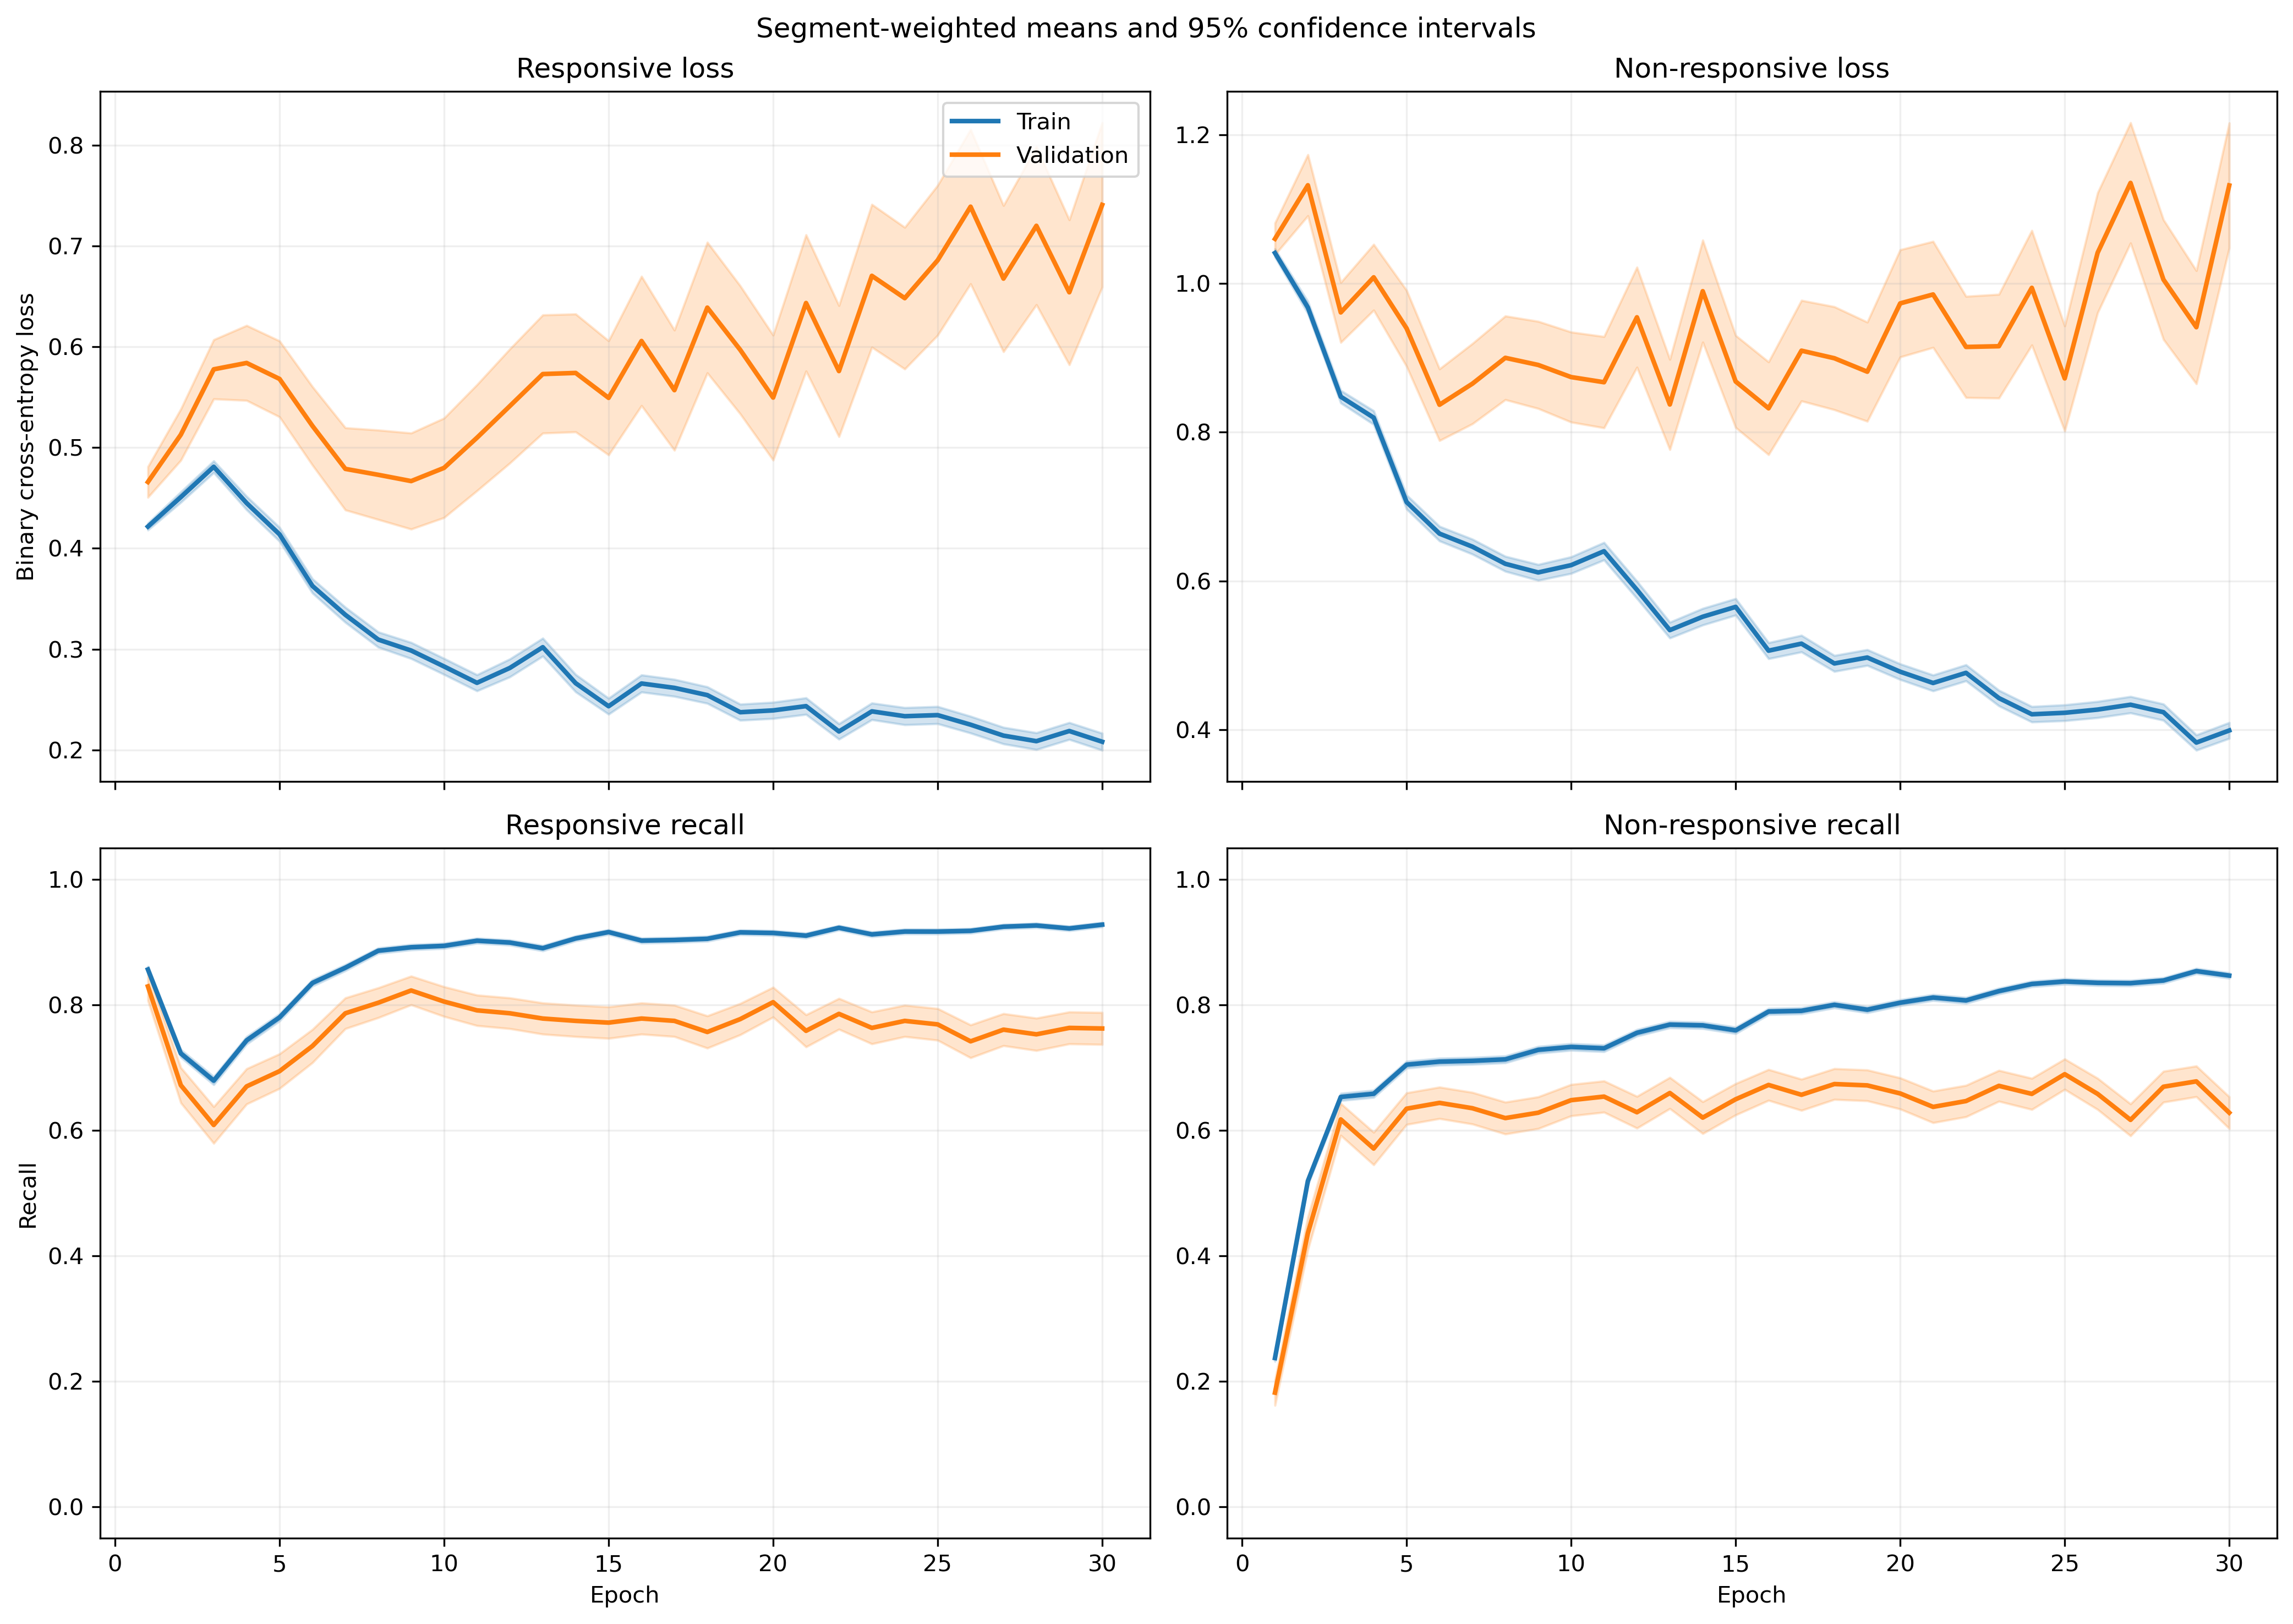

The file beside this chart, header and first rows:
fold, epoch, split, r_loss, r_loss_count, r_loss_sum, r_loss_sum_sq, r_recall, r_recall_count, r_recall_sum, r_recall_sum_sq, nr_loss, nr_loss_count, nr_loss_sum, nr_loss_sum_sq, nr_recall, nr_recall_count, nr_recall_sum, nr_recall_sum_sq
1, 1, train, 0.3566, 1063, 379, 228.9, 0.8476, 1063, 901.0, 901.0, 1.212, 1401, 1698, 2602, 0.2491, 1401, 349.0, 349.0
1, 1, validation, 0.2942, 10, 2.942, 1.489, 0.9, 10, 9.0, 9.0, , 0, 0.0, 0.0, , 0, 0.0, 0.0
1, 2, train, 0.5206, 1063, 553.4, 435.4, 0.7074, 1063, 752.0, 752.0, 0.8359, 1401, 1171, 1355, 0.5189, 1401, 727.0, 727.0
1, 2, validation, 0.5336, 10, 5.336, 3.803, 0.7, 10, 7.0, 7.0, , 0, 0.0, 0.0, , 0, 0.0, 0.0
1, 3, train, 0.5218, 1063, 554.7, 476.5, 0.6425, 1063, 683.0, 683.0, 0.7736, 1401, 1084, 1444, 0.7195, 1401, 1008, 1008
1, 3, validation, 0.6302, 10, 6.302, 5.346, 0.6, 10, 6.0, 6.0, , 0, 0.0, 0.0, , 0, 0.0, 0.0
1, 4, train, 0.4935, 1063, 524.6, 638.6, 0.7084, 1063, 753.0, 753.0, 0.7875, 1401, 1103, 2006, 0.6995, 1401, 980.0, 980.0
1, 4, validation, 0.7715, 10, 7.715, 9.087, 0.4, 10, 4.0, 4.0, , 0, 0.0, 0.0, , 0, 0.0, 0.0
1, 5, train, 0.4544, 1063, 483.1, 568.2, 0.7714, 1063, 820.0, 820.0, 0.5766, 1401, 807.8, 1198, 0.7559, 1401, 1059, 1059
1, 5, validation, 1.06, 10, 10.6, 15.84, 0.4, 10, 4.0, 4.0, , 0, 0.0, 0.0, , 0, 0.0, 0.0
1, 6, train, 0.3764, 1063, 400.2, 476, 0.8542, 1063, 908.0, 908.0, 0.6043, 1401, 846.7, 1339, 0.7116, 1401, 997.0, 997.0
1, 6, validation, 0.7202, 10, 7.202, 8.538, 0.5, 10, 5.0, 5.0, , 0, 0.0, 0.0, , 0, 0.0, 0.0
1, 7, train, 0.3514, 1063, 373.5, 467.2, 0.8335, 1063, 886.0, 886.0, 0.6034, 1401, 845.3, 1493, 0.7402, 1401, 1037, 1037
1, 7, validation, 0.6056, 10, 6.056, 6.842, 0.6, 10, 6.0, 6.0, , 0, 0.0, 0.0, , 0, 0.0, 0.0
1, 8, train, 0.3032, 1063, 322.3, 365.9, 0.8965, 1063, 953.0, 953.0, 0.6083, 1401, 852.2, 1428, 0.7123, 1401, 998.0, 998.0
1, 8, validation, 0.3395, 10, 3.395, 2.201, 0.8, 10, 8.0, 8.0, , 0, 0.0, 0.0, , 0, 0.0, 0.0
1, 9, train, 0.3556, 1063, 378, 499.5, 0.8645, 1063, 919.0, 919.0, 0.5083, 1401, 712.2, 1187, 0.7816, 1401, 1095, 1095
1, 9, validation, 0.4236, 10, 4.236, 3.494, 0.8, 10, 8.0, 8.0, , 0, 0.0, 0.0, , 0, 0.0, 0.0
1, 10, train, 0.2504, 1063, 266.1, 393.3, 0.9078, 1063, 965.0, 965.0, 0.6682, 1401, 936.1, 1971, 0.7223, 1401, 1012, 1012
1, 10, validation, 0.3716, 10, 3.716, 3.094, 0.8, 10, 8.0, 8.0, , 0, 0.0, 0.0, , 0, 0.0, 0.0
1, 11, train, 0.2381, 1063, 253.1, 316.6, 0.92, 1063, 978.0, 978.0, 0.6486, 1401, 908.7, 1718, 0.7123, 1401, 998.0, 998.0
1, 11, validation, 0.2125, 10, 2.125, 0.9412, 0.9, 10, 9.0, 9.0, , 0, 0.0, 0.0, , 0, 0.0, 0.0
1, 12, train, 0.2566, 1063, 272.8, 407.6, 0.9172, 1063, 975.0, 975.0, 0.5647, 1401, 791.2, 1466, 0.7473, 1401, 1047, 1047
1, 12, validation, 0.2064, 10, 2.064, 0.8351, 1.0, 10, 10.0, 10.0, , 0, 0.0, 0.0, , 0, 0.0, 0.0
1, 13, train, 0.4674, 1063, 496.8, 751.5, 0.7902, 1063, 840.0, 840.0, 0.3255, 1401, 456, 650.4, 0.8729, 1401, 1223, 1223
1, 13, validation, 0.5529, 10, 5.529, 6.36, 0.7, 10, 7.0, 7.0, , 0, 0.0, 0.0, , 0, 0.0, 0.0
1, 14, train, 0.2854, 1063, 303.4, 483.4, 0.9003, 1063, 957.0, 957.0, 0.462, 1401, 647.3, 1155, 0.7959, 1401, 1115, 1115
1, 14, validation, 0.3271, 10, 3.271, 4.339, 0.9, 10, 9.0, 9.0, , 0, 0.0, 0.0, , 0, 0.0, 0.0
1, 15, train, 0.2949, 1063, 313.5, 475.7, 0.8852, 1063, 941.0, 941.0, 0.4654, 1401, 652, 1173, 0.8044, 1401, 1127, 1127
1, 15, validation, 0.3399, 10, 3.399, 3.431, 0.9, 10, 9.0, 9.0, , 0, 0.0, 0.0, , 0, 0.0, 0.0
1, 16, train, 0.2312, 1063, 245.8, 345.2, 0.9191, 1063, 977.0, 977.0, 0.5293, 1401, 741.5, 1373, 0.7723, 1401, 1082, 1082
1, 16, validation, 0.1732, 10, 1.732, 0.6625, 1.0, 10, 10.0, 10.0, , 0, 0.0, 0.0, , 0, 0.0, 0.0
1, 17, train, 0.3051, 1063, 324.3, 479.2, 0.873, 1063, 928.0, 928.0, 0.4608, 1401, 645.6, 1270, 0.8166, 1401, 1144, 1144
1, 17, validation, 0.326, 10, 3.26, 2.905, 0.8, 10, 8.0, 8.0, , 0, 0.0, 0.0, , 0, 0.0, 0.0
1, 18, train, 0.233, 1063, 247.7, 365, 0.9294, 1063, 988.0, 988.0, 0.5206, 1401, 729.4, 1368, 0.7709, 1401, 1080, 1080
1, 18, validation, 0.1544, 10, 1.544, 0.5795, 1.0, 10, 10.0, 10.0, , 0, 0.0, 0.0, , 0, 0.0, 0.0
1, 19, train, 0.2007, 1063, 213.3, 370.2, 0.9417, 1063, 1001, 1001, 0.558, 1401, 781.7, 1642, 0.7545, 1401, 1057, 1057
1, 19, validation, 0.1986, 10, 1.986, 1.737, 0.9, 10, 9.0, 9.0, , 0, 0.0, 0.0, , 0, 0.0, 0.0
1, 20, train, 0.2682, 1063, 285, 477.1, 0.9003, 1063, 957.0, 957.0, 0.424, 1401, 594, 1166, 0.8273, 1401, 1159, 1159
1, 20, validation, 0.414, 10, 4.14, 7.581, 0.8, 10, 8.0, 8.0, , 0, 0.0, 0.0, , 0, 0.0, 0.0
1, 21, train, 0.1974, 1063, 209.9, 368.4, 0.937, 1063, 996.0, 996.0, 0.5663, 1401, 793.4, 1847, 0.7744, 1401, 1085, 1085
1, 21, validation, 0.2481, 10, 2.481, 3.411, 0.9, 10, 9.0, 9.0, , 0, 0.0, 0.0, , 0, 0.0, 0.0
1, 22, train, 0.184, 1063, 195.6, 320.3, 0.9426, 1063, 1002, 1002, 0.5375, 1401, 753, 1652, 0.7787, 1401, 1091, 1091
1, 22, validation, 0.2057, 10, 2.057, 1.983, 0.9, 10, 9.0, 9.0, , 0, 0.0, 0.0, , 0, 0.0, 0.0
1, 23, train, 0.1628, 1063, 173.1, 249.5, 0.9445, 1063, 1004, 1004, 0.6, 1401, 840.6, 2032, 0.7723, 1401, 1082, 1082
1, 23, validation, 0.09648, 10, 0.9648, 0.3203, 1.0, 10, 10.0, 10.0, , 0, 0.0, 0.0, , 0, 0.0, 0.0
1, 24, train, 0.271, 1063, 288.1, 547.7, 0.8899, 1063, 946.0, 946.0, 0.4061, 1401, 568.9, 1335, 0.843, 1401, 1181, 1181
1, 24, validation, 0.1163, 10, 1.163, 0.4236, 1.0, 10, 10.0, 10.0, , 0, 0.0, 0.0, , 0, 0.0, 0.0
1, 25, train, 0.2088, 1063, 221.9, 374.3, 0.9285, 1063, 987.0, 987.0, 0.4204, 1401, 589, 1274, 0.8287, 1401, 1161, 1161
1, 25, validation, 0.1649, 10, 1.649, 0.9155, 0.9, 10, 9.0, 9.0, , 0, 0.0, 0.0, , 0, 0.0, 0.0
1, 26, train, 0.1675, 1063, 178.1, 325.9, 0.9379, 1063, 997.0, 997.0, 0.5338, 1401, 747.9, 2016, 0.8087, 1401, 1133, 1133
1, 26, validation, 0.195, 10, 1.95, 1.82, 0.9, 10, 9.0, 9.0, , 0, 0.0, 0.0, , 0, 0.0, 0.0
1, 27, train, 0.2646, 1063, 281.3, 714.9, 0.9069, 1063, 964.0, 964.0, 0.5342, 1401, 748.3, 2307, 0.8208, 1401, 1150, 1150
1, 27, validation, 0.4143, 10, 4.143, 14.41, 0.9, 10, 9.0, 9.0, , 0, 0.0, 0.0, , 0, 0.0, 0.0
1, 28, train, 0.1411, 1063, 150, 246.5, 0.9586, 1063, 1019, 1019, 0.5489, 1401, 769, 1706, 0.7702, 1401, 1079, 1079
1, 28, validation, 0.05848, 10, 0.5848, 0.06237, 1.0, 10, 10.0, 10.0, , 0, 0.0, 0.0, , 0, 0.0, 0.0
1, 29, train, 0.1508, 1063, 160.3, 308.6, 0.9548, 1063, 1015, 1015, 0.5112, 1401, 716.1, 1743, 0.7923, 1401, 1110, 1110
1, 29, validation, 0.1679, 10, 1.679, 1.463, 0.9, 10, 9.0, 9.0, , 0, 0.0, 0.0, , 0, 0.0, 0.0
1, 30, train, 0.2427, 1063, 258, 624.9, 0.9172, 1063, 975.0, 975.0, 0.4155, 1401, 582.2, 1451, 0.8401, 1401, 1177, 1177
1, 30, validation, 0.1861, 10, 1.861, 1.739, 0.9, 10, 9.0, 9.0, , 0, 0.0, 0.0, , 0, 0.0, 0.0
... 1,140 more rows
